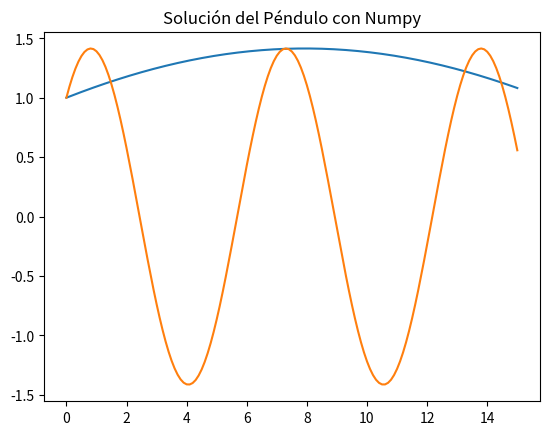

Reproduce this figure in Python.
# -*- coding: utf-8 -*-
"""
Created on Mon Aug 14 19:40:13 2023

[redacted]
"""

import numpy as np 
import matplotlib.pylab as plt
import math
# Código 1

def pendulo(tf,tm):
    g = 9.81
    L = 1000
    s1 = (g/L)**(1/2)
    s2 = (g/L)**(1/2)
    c1 = 1
    c2 = 1
    tempo = [i*tm for i in range(int(tf/tm)+1)]
    theta = [c1*math.cos(s1*t)+c2*math.sin(s2*t) for t in tempo]
    plt.plot(tempo,theta)
    plt.title("Péndulo Ideal")
    plt.grid()
    plt.show()
    return(tempo,theta)
    
# Código 2

Tiempo,Resultado = pendulo(15,0.1)

g = 2.81
L = 3
s1 = (g/L)**(1/2)
s2 = (g/L)**(1/2)
c1 = 1
c2 = 1
Tempo = np.linspace(0,15,int(15/0.1+1))
Theta = c1*np.sin(s1*Tempo)+c2*np.cos(s2*Tempo)
plt.plot(Tempo,Theta)
plt.title("Solución del Péndulo con Numpy")
plt.grid()
plt.show()
#Esto cambió



